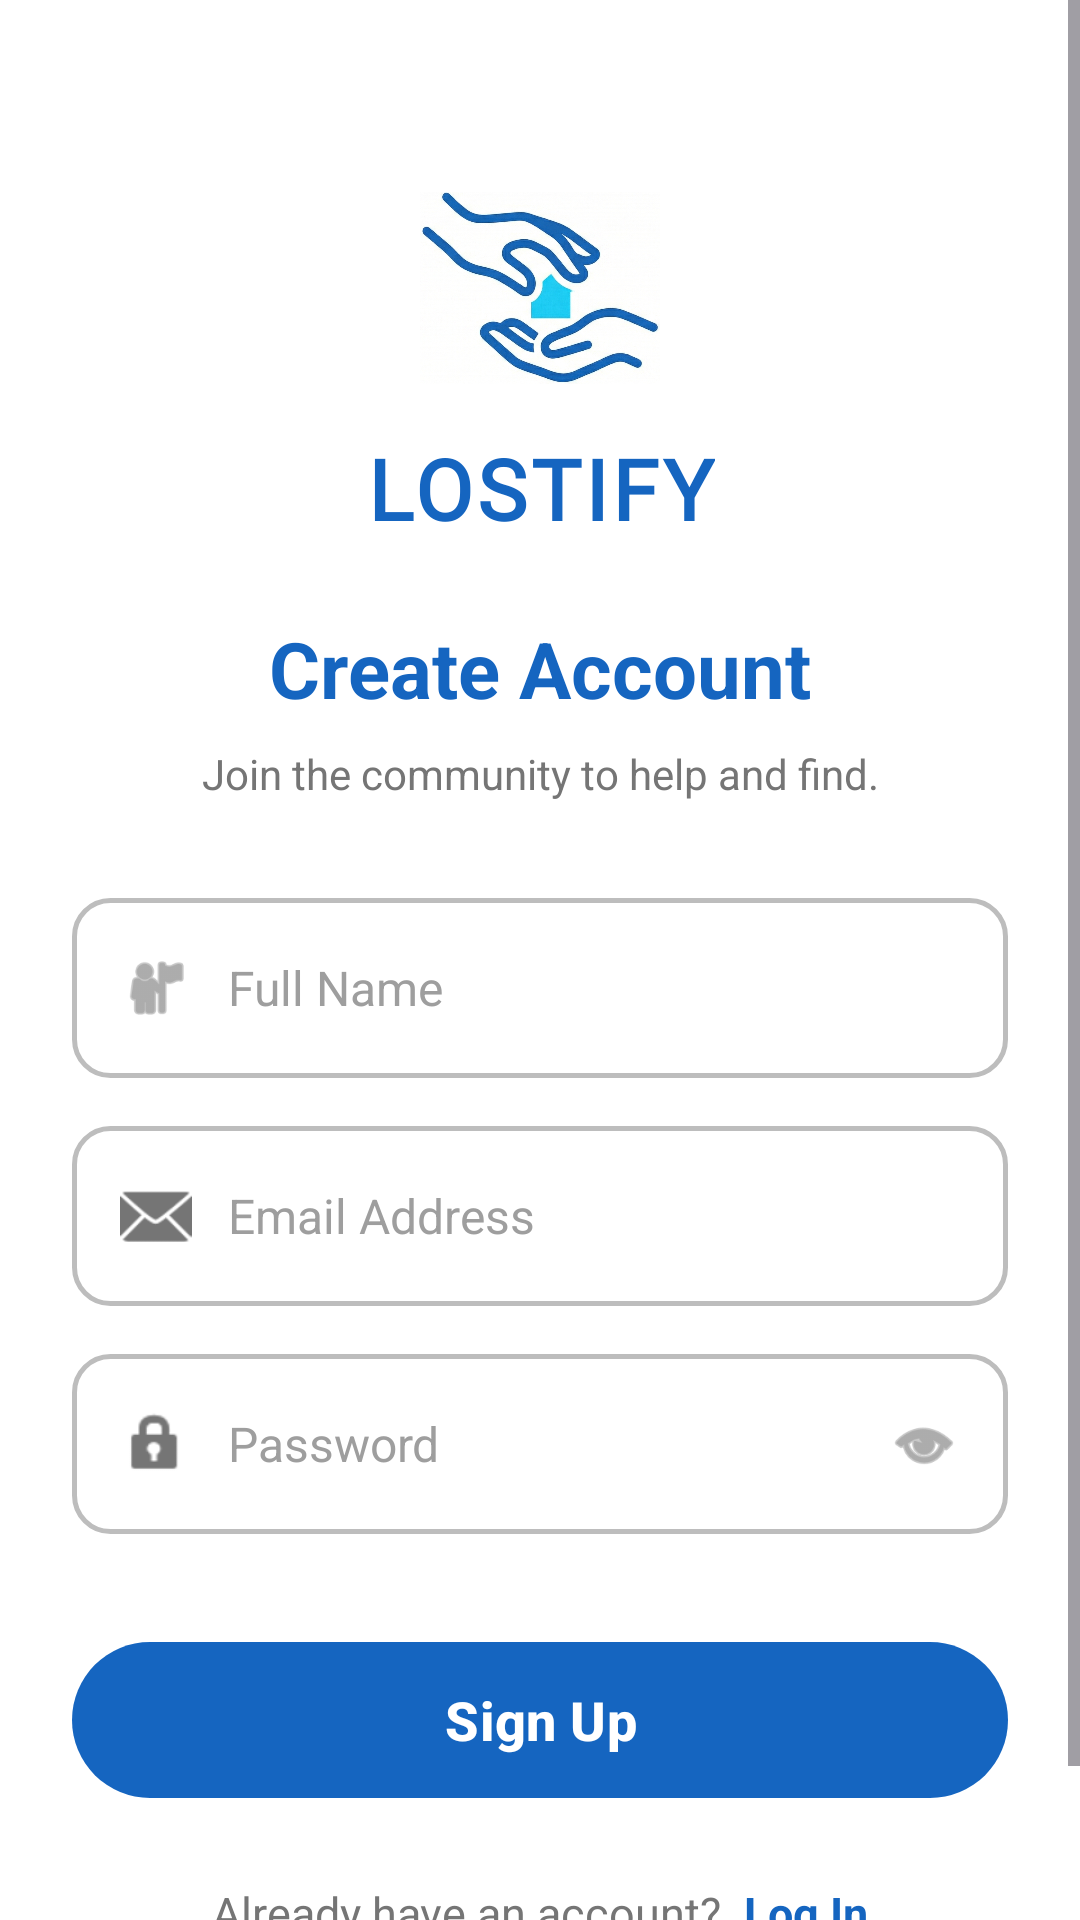

Reconstruct the res/layout file that produces this screen, plus the resources it refers to.
<!-- AndroidManifest.xml: application theme Theme.Lostify -->
<!-- res/layout/activity_signup.xml -->
<?xml version="1.0" encoding="utf-8"?>
<ScrollView xmlns:android="http://schemas.android.com/apk/res/android"
    xmlns:app="http://schemas.android.com/apk/res-auto"
    xmlns:tools="http://schemas.android.com/tools"
    android:layout_width="match_parent"
    android:layout_height="match_parent"
    android:background="#FFFFFF"
    android:fillViewport="true">

    <androidx.constraintlayout.widget.ConstraintLayout
        android:layout_width="match_parent"
        android:layout_height="wrap_content"
        android:padding="24dp">

        <ImageView
            android:id="@+id/ivLogoSignup"
            android:layout_width="80dp"
            android:layout_height="80dp"
            android:layout_marginTop="32dp"
            android:src="@drawable/logo"
            app:layout_constraintEnd_toEndOf="parent"
            app:layout_constraintStart_toStartOf="parent"
            app:layout_constraintTop_toTopOf="parent"
            tools:ignore="ContentDescription" />

        <TextView
            android:id="@+id/tvAppNameSignup"
            android:layout_width="wrap_content"
            android:layout_height="wrap_content"
            android:layout_marginTop="8dp"
            android:fontFamily="@font/bold"
            android:letterSpacing="0.05"
            android:text="LOSTIFY"
            android:textColor="#1565C0"
            android:textSize="28sp"
            android:textStyle="bold"
            app:layout_constraintEnd_toEndOf="parent"
            app:layout_constraintStart_toStartOf="parent"
            app:layout_constraintTop_toBottomOf="@+id/ivLogoSignup" />

        <TextView
            android:id="@+id/tvCreateAccount"
            android:layout_width="wrap_content"
            android:layout_height="wrap_content"
            android:layout_marginTop="24dp"
            android:text="Create Account"
            android:textColor="#1565C0"
            android:textSize="26sp"
            android:textStyle="bold"
            app:layout_constraintEnd_toEndOf="parent"
            app:layout_constraintStart_toStartOf="parent"
            app:layout_constraintTop_toBottomOf="@+id/tvAppNameSignup" />

        <TextView
            android:id="@+id/tvSubtitleSignup"
            android:layout_width="wrap_content"
            android:layout_height="wrap_content"
            android:layout_marginTop="8dp"
            android:text="Join the community to help and find."
            android:textColor="#757575"
            android:textSize="14sp"
            app:layout_constraintEnd_toEndOf="parent"
            app:layout_constraintStart_toStartOf="parent"
            app:layout_constraintTop_toBottomOf="@+id/tvCreateAccount" />

        <LinearLayout
            android:id="@+id/inputName"
            android:layout_width="match_parent"
            android:layout_height="60dp"
            android:layout_marginTop="32dp"
            android:background="@drawable/bg_input_field"
            android:gravity="center_vertical"
            android:orientation="horizontal"
            android:paddingStart="16dp"
            android:paddingEnd="16dp"
            app:layout_constraintTop_toBottomOf="@+id/tvSubtitleSignup">

            <ImageView
                android:layout_width="24dp"
                android:layout_height="24dp"
                android:src="@android:drawable/ic_menu_myplaces"
                app:tint="#757575"
                tools:ignore="ContentDescription" />

            <EditText
                android:id="@+id/etFullName"
                android:layout_width="match_parent"
                android:layout_height="match_parent"
                android:background="@null"
                android:hint="Full Name"
                android:inputType="textPersonName"
                android:paddingStart="12dp"
                android:textColor="#000000"
                android:textColorHint="#9E9E9E"
                android:textSize="16sp" />
        </LinearLayout>

        <LinearLayout
            android:id="@+id/inputEmail"
            android:layout_width="match_parent"
            android:layout_height="60dp"
            android:layout_marginTop="16dp"
            android:background="@drawable/bg_input_field"
            android:gravity="center_vertical"
            android:orientation="horizontal"
            android:paddingStart="16dp"
            android:paddingEnd="16dp"
            app:layout_constraintTop_toBottomOf="@+id/inputName">

            <ImageView
                android:layout_width="24dp"
                android:layout_height="24dp"
                android:src="@android:drawable/ic_dialog_email"
                app:tint="#757575"
                tools:ignore="ContentDescription" />

            <EditText
                android:id="@+id/etEmailSignup"
                android:layout_width="match_parent"
                android:layout_height="match_parent"
                android:background="@null"
                android:hint="Email Address"
                android:inputType="textEmailAddress"
                android:paddingStart="12dp"
                android:textColor="#000000"
                android:textColorHint="#9E9E9E"
                android:textSize="16sp" />
        </LinearLayout>

        <LinearLayout
            android:id="@+id/inputPassword"
            android:layout_width="match_parent"
            android:layout_height="60dp"
            android:layout_marginTop="16dp"
            android:background="@drawable/bg_input_field"
            android:gravity="center_vertical"
            android:orientation="horizontal"
            android:paddingStart="16dp"
            android:paddingEnd="16dp"
            app:layout_constraintTop_toBottomOf="@+id/inputEmail"
            android:focusable="false"
            android:focusableInTouchMode="false">

            <ImageView
                android:layout_width="24dp"
                android:layout_height="24dp"
                android:src="@android:drawable/ic_lock_idle_lock"
                app:tint="#757575"
                tools:ignore="ContentDescription" />

            <EditText
                android:id="@+id/etPassword"
                android:layout_width="0dp"
                android:layout_height="match_parent"
                android:layout_weight="1"
                android:background="@null"
                android:hint="Password"
                android:inputType="textPassword"
                android:paddingStart="12dp"
                android:textColor="#000000"
                android:textColorHint="#9E9E9E"
                android:textSize="16sp" />

            <ImageView
                android:id="@+id/btnEyeSignup"
                android:layout_width="24dp"
                android:layout_height="24dp"
                android:src="@android:drawable/ic_menu_view"
                app:tint="#757575"
                android:clickable="true"
                android:focusable="false"
                android:focusableInTouchMode="false"
                android:background="?attr/selectableItemBackgroundBorderless" />
        </LinearLayout>

        <com.google.android.material.button.MaterialButton
            android:id="@+id/btnSignup"
            android:layout_width="match_parent"
            android:layout_height="60dp"
            android:layout_marginTop="32dp"
            android:text="Sign Up"
            android:textSize="18sp"
            android:textStyle="bold"
            android:textAllCaps="false"
            app:backgroundTint="#1565C0"
            app:cornerRadius="30dp"
            app:layout_constraintTop_toBottomOf="@+id/inputPassword" />

        <LinearLayout
            android:layout_width="wrap_content"
            android:layout_height="wrap_content"
            android:layout_marginTop="24dp"
            android:layout_marginBottom="24dp"
            android:orientation="horizontal"
            app:layout_constraintBottom_toBottomOf="parent"
            app:layout_constraintEnd_toEndOf="parent"
            app:layout_constraintStart_toStartOf="parent"
            app:layout_constraintTop_toBottomOf="@+id/btnSignup"
            app:layout_constraintVertical_bias="1.0">

            <TextView
                android:layout_width="wrap_content"
                android:layout_height="wrap_content"
                android:text="Already have an account? "
                android:textColor="#757575"
                android:textSize="15sp"/>

            <TextView
                android:id="@+id/tvLoginLink"
                android:layout_width="wrap_content"
                android:layout_height="wrap_content"
                android:text="Log In"
                android:textColor="#1565C0"
                android:textStyle="bold"
                android:textSize="15sp"
                android:clickable="true"
                android:focusable="true"
                android:background="?attr/selectableItemBackground"
                android:paddingStart="4dp"/>
        </LinearLayout>

    </androidx.constraintlayout.widget.ConstraintLayout>
</ScrollView>
<!-- resources referenced by this layout -->
<resources>
  <!-- drawable bg_input_field (drawable) -->
  <?xml version="1.0" encoding="utf-8"?>
  <shape xmlns:android="http://schemas.android.com/apk/res/android">
      <solid android:color="#FFFFFF" /> <stroke
      android:width="1.5dp"
      android:color="#BDBDBD" /> <corners android:radius="12dp" /> </shape>
  <!-- drawable logo: png bitmap (drawable-v24, 635685 bytes) -->
  <style name="Theme.Lostify" parent="Base.Theme.Lostify" />
  <style name="Base.Theme.Lostify" parent="Theme.Material3.Light.NoActionBar">
  
          <item name="android:statusBarColor">#1565C0</item>
          <item name="android:windowLightStatusBar">false</item>
          <item name="android:navigationBarColor">#FFFFFF</item>
          <item name="android:windowLightNavigationBar" tools:targetApi="o_mr1">true</item>
  
          <item name="colorPrimary">#1565C0</item>
          <item name="colorOnPrimary">#FFFFFF</item>
          <item name="colorSecondaryContainer">#E3F2FD</item>
          <item name="colorOnSecondaryContainer">#1565C0</item>
  
          <item name="android:windowTranslucentStatus">false</item>
          <item name="android:windowDrawsSystemBarBackgrounds">true</item>
          <item name="android:windowContentOverlay">@null</item> <item name="android:datePickerDialogTheme">@style/MyDatePickerStyle</item>
          <item name="android:timePickerDialogTheme">@style/MyTimePickerStyle</item>
      </style>
  <style name="MyDatePickerStyle" parent="ThemeOverlay.Material3.MaterialCalendar">
          <item name="colorPrimary">#1565C0</item>
          <item name="colorOnPrimary">#FFFFFF</item>
          <item name="colorAccent">#1565C0</item>
      </style>
  <style name="MyTimePickerStyle" parent="ThemeOverlay.Material3.MaterialTimePicker">
          <item name="colorPrimary">#1565C0</item>
          <item name="colorOnPrimary">#FFFFFF</item>
          <item name="colorAccent">#1565C0</item>
      </style>
</resources>
